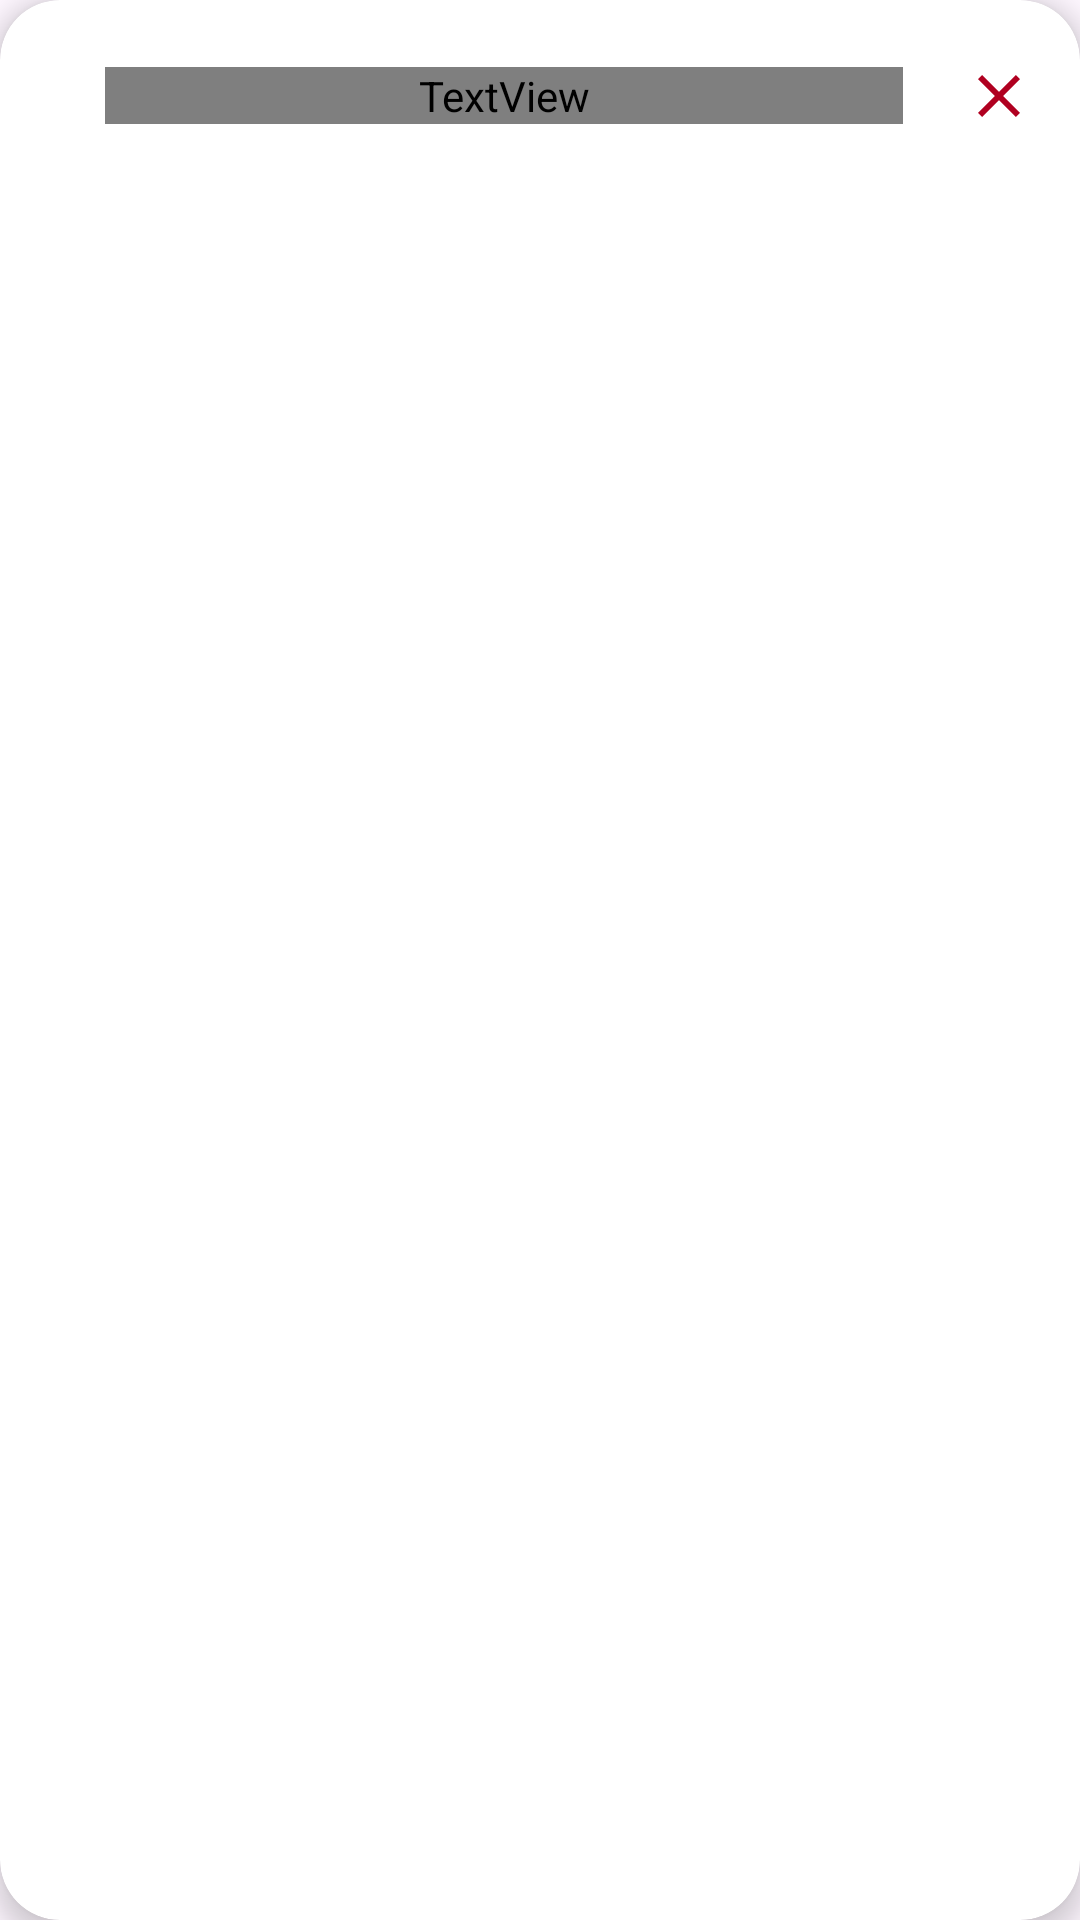

Layout XML and referenced resources for this Android screen:
<!-- AndroidManifest.xml: application theme Light.Theme.Copture -->
<!-- res/layout/new_ticket_recycler_view_item.xml -->
<?xml version="1.0" encoding="utf-8"?>
<androidx.cardview.widget.CardView xmlns:android="http://schemas.android.com/apk/res/android"
    xmlns:app="http://schemas.android.com/apk/res-auto"
    android:layout_width="match_parent"
    android:layout_height="wrap_content"
    android:layout_margin="10dp"
    android:gravity="center"
    android:paddingHorizontal="10dp"
    android:paddingTop="8dp"
    app:cardCornerRadius="?customCardCornerRadius"
    app:cardElevation="5dp">

    <RelativeLayout
        android:layout_width="match_parent"
        android:layout_height="wrap_content"
        android:paddingVertical="15dp">

        <androidx.appcompat.widget.AppCompatImageButton
            android:id="@+id/IB_NewTicketItemButton"
            android:layout_width="wrap_content"
            android:layout_height="wrap_content"
            android:layout_alignParentStart="true"
            android:layout_centerVertical="true"
            android:layout_margin="5dp"
            android:background="@color/transparent"
            android:contentDescription="@string/cd_new_ticket_item_icon"
            android:paddingHorizontal="10dp"
            android:src="@drawable/ic_phone"
            android:tint="@color/green"
            android:tooltipText="Back" />

        <TextView
            android:id="@+id/TV_NewTicketItemText"
            android:layout_width="match_parent"
            android:layout_height="wrap_content"
            android:layout_centerVertical="true"
            android:layout_marginHorizontal="5dp"
            android:layout_toStartOf="@id/IB_NewTicketArrowItemButton"
            android:layout_toEndOf="@id/IB_NewTicketItemButton"
            android:fontFamily="?semiBoldFont"
            android:text="@string/scan_placeholder"
            android:textAllCaps="true"
            android:textSize="15sp" />

        <androidx.appcompat.widget.AppCompatImageButton
            android:id="@+id/IB_NewTicketArrowItemButton"
            android:layout_width="wrap_content"
            android:layout_height="wrap_content"
            android:layout_alignParentEnd="true"
            android:layout_centerVertical="true"
            android:layout_margin="5dp"
            android:background="@color/transparent"
            android:contentDescription="@string/cd_new_ticket_item_icon"
            android:paddingHorizontal="10dp"
            android:src="@drawable/ic_clear"
            android:tooltipText="Back" />

    </RelativeLayout>

</androidx.cardview.widget.CardView>
<!-- resources referenced by this layout -->
<resources>
  <color name="green">#20FC8F</color>
  <color name="transparent">@android:color/transparent</color>
  <!-- drawable ic_clear (drawable) -->
  <vector xmlns:android="http://schemas.android.com/apk/res/android"
      android:width="24dp"
      android:height="24dp"
      android:tint="@color/errorColor_900"
      android:viewportWidth="24"
      android:viewportHeight="24">
  
      <path
          android:fillColor="@android:color/white"
          android:pathData="M19,6.41L17.59,5 12,10.59 6.41,5 5,6.41 10.59,12 5,17.59 6.41,19 12,13.41 17.59,19 19,17.59 13.41,12z" />
  
  </vector>
  <string name="cd_new_ticket_item_icon">New Ticket Item Icon</string>
  <string name="scan_placeholder">Scan Driver\'s License</string>
  <style name="Light.Theme.Copture" parent="Base.Theme.Copture">
  
          <item name="colorPrimary">@color/green</item>
          <item name="mainBackgroundColor">@color/platinum</item>
          <item name="altBackgroundColor">@color/white</item>
          <item name="contrastBackgroundColor">@color/smokyBlack</item>
          <item name="mainTextColor">@color/darkColor_700</item>
          <item name="altTextColor">@color/celestialBlue</item>
          <item name="contrastTextColor">@color/brightColor_700</item>
          <item name="mainIconColor">@color/royalBlue</item>
          <item name="altIconColor">?attr/mainTextColor</item>
          <item name="customCardBackgroundColor">?attr/altBackgroundColor</item>
          <item name="customCardElevation">50dp</item>
          <item name="customCardCornerRadius">20dp</item>
          <item name="customInputFieldBackground">?attr/altBackgroundColor</item>
          <item name="customInputFieldIconColor">?attr/mainIconColor</item>
          <item name="customInputFieldHintColor">@color/royalBlue</item>
          <item name="customInputFieldInputColor">?attr/mainTextColor</item>
          <item name="customInputFieldErrorColor">@color/errorColor_900</item>
  
      </style>
  <color name="errorColor_900">#B00020</color>
  <style name="Base.Theme.Copture" parent="Theme.Material3.DayNight.NoActionBar">
          
          
  
          
          <item name="android:statusBarColor">@color/transparent</item>
          <item name="statusBarBackground">@color/transparent</item>
          
          <item name="boldFont">@font/koho_bold</item>
          <item name="regularFont">@font/koho_medium</item>
          <item name="semiBoldFont">@font/koho_semibold</item>
          <item name="android:textColor">?mainTextColor</item>
          
          <item name="android:windowEnterAnimation">@android:anim/fade_in</item>
          <item name="android:windowExitAnimation">@android:anim/fade_out</item>
          <item name="android:activityOpenEnterAnimation">@anim/fade_in</item>
          <item name="android:activityCloseEnterAnimation">@anim/fade_in</item>
          <item name="android:activityOpenExitAnimation">@anim/fade_out</item>
          <item name="android:activityCloseExitAnimation">@anim/fade_out</item>
  
      </style>
  <color name="platinum">#E7E7E7</color>
  <color name="white">#FFFFFFFF</color>
  <color name="smokyBlack">#0F1108</color>
  <color name="darkColor_700">#CC000000</color>
  <color name="celestialBlue">#3E92CC</color>
  <color name="brightColor_700">#CCFFFFFF</color>
  <color name="royalBlue">#0A2463</color>
</resources>
